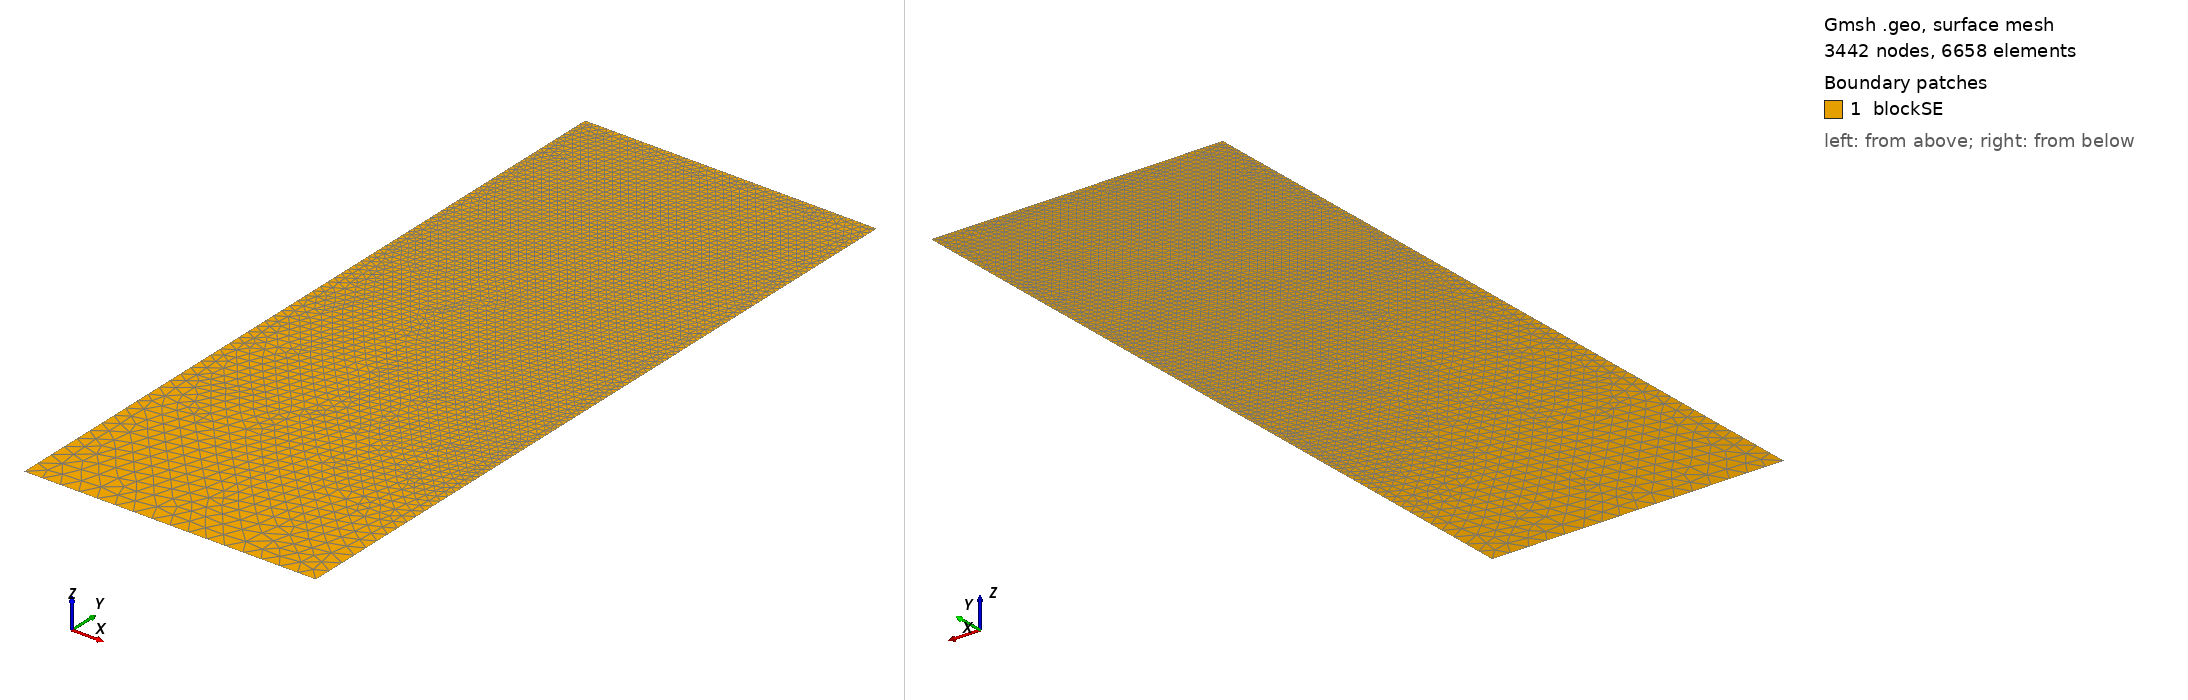

Gmsh geometry script, surface-meshed: 3442 nodes, 6658 surface elements. Boundary patches (legend numbers): 1 blockSE. Left view from above one corner, right view from below the opposite corner. Legend entries are the model's physical surfaces. The drawing asked Gmsh for element sizes between 1% and 20% of the model's largest extent; the script's own settings can give other sizes.

=== t27.geo (drawn) ===
/// Build a 2D model with micro-electrode

//SetFactory("OpenCASCADE");

// Parameters
hSE  = 20.0;  // thickness of the SE, in unit um
wSE  = 8.0;  // width of the SE, in unit um
hLi  = 11.1771;    // initial height of the Li in the pore, in unit um
rp   = 0.05;  // the round radius at corner point, in unit um
mSE  = 0.5;  // mesh characteristic length for SE out boundaries
mAnd = 0.05;  // mesh characteristic length for micro-probe

//**** Create points **/
// Create points for the boundary
Point(1) = {0, 0, 0, mSE};            Point(2) = {wSE, 0, 0, mSE};
Point(3) = {wSE, hSE-hLi, 0, mAnd};   Point(4) = {wSE, hSE-rp, 0, mAnd}; 
Point(5) = {wSE-rp, hSE-rp, 0, mAnd}; Point(6) = {wSE-rp, hSE, 0, mAnd}; 
Point(7) = {0, hSE, 0, mAnd};

//***** Create lines **/
// Creat lines for the boundary
Line(1)   = {1, 2};     Line(2)   = {2, 3};
Line(3)   = {3, 4};     Circle(4) = {4, 5, 6};  
Line(5)   = {6, 7};     Line(6)   = {7, 1};

//*** Create loops from lines **/
Curve Loop(6) = {1, 2, 3, 4, 5, 6};   // Outer boundary

//*** Create blocks from lines **/
Plane Surface(1) = {6}; // creat block SE

//*** Physical names **/
Physical Curve("SE_btm")     = {1};
Physical Curve("SE_right")   = {2};
//Physical Curve("SE_top")     = {3};
Physical Curve("SE_left")    = {6};
Physical Curve("And_btm")    = {3, 4, 5};
Physical Surface("blockSE")  = {1};
